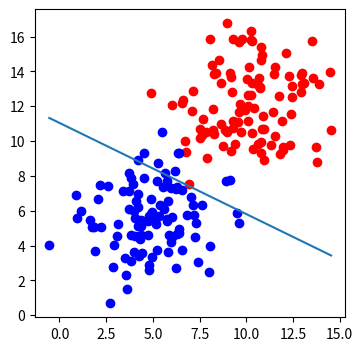

Here is the Python script that generated this plot:
import numpy as np
import matplotlib.pyplot as plt
%matplotlib inline

def draw(x1, x2):
    line = plt.plot(x1, x2)
    
def sigmoid(score):
    return 1/(1 + np.exp(-score))

def calc_error(line_parameters, points, y):
    m = points.shape[0]
    # Probabilities
    p = sigmoid(points * line_parameters)
    cross_entropy = -(1/m) * (np.log(p).transpose() * y + np.log(1-p).transpose() * (1-y))
    return cross_entropy

def gradient_descent(line_parameters, points, y, alpha):
    m = points.shape[0]
    for i in range(500):
        p = sigmoid(points * line_parameters)
        # using alpha to do a small modifies every time
        gradient = (points.transpose() * (p - y)) * (alpha/m)
        line_parameters = line_parameters - gradient
        w1 = line_parameters.item(0)
        w2 = line_parameters.item(1)
        b = line_parameters.item(2)
        
        x1 = np.array([bottom_region[:, 0].min(), top_region[:, 0].max()])
        # w1x1 + w2x2 + b = 0
        x2 = -b/w2 + x1*(-w1/w2)
    
    draw(x1, x2)

n_pts = 100
# Get the same result everytime run the random value
np.random.seed(0)
bias = np.ones(n_pts)
random_x1 = np.random.normal(10, 2, n_pts)
random_x2 = np.random.normal(12, 2, n_pts)
random_y1 = np.random.normal(5, 2, n_pts)
random_y2 = np.random.normal(6, 2, n_pts)
top_region = np.array([random_x1, random_x2, bias]).transpose() # transpose() or T to switch raw to column 
bottom_region = np.array([random_y1, random_y2, bias]).transpose()
all_points = np.vstack((top_region, bottom_region))


line_parameters = np.matrix(np.zeros(3)).transpose() # transpose() the function inorder to match the all_points matrix

#print(x1, x2)
combine_linear = all_points * line_parameters
#print(combine_linear)
probabilities = sigmoid(combine_linear)

y = np.array([np.zeros(n_pts), np.ones(n_pts)]).reshape(n_pts*2, 1)


_, ax = plt.subplots(figsize = (4,4))
ax.scatter(top_region[:, 0], top_region[:, 1], color = 'r')
ax.scatter(bottom_region[:, 0], bottom_region[:, 1], color = 'b')
# Draw the linear line 
gradient_descent(line_parameters, all_points, y, 0.05)
plt.show()

print((calc_error(line_parameters, all_points, y)))

